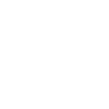
t = 0.00 s
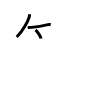
t = 3.00 s
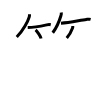
t = 6.00 s
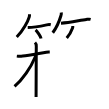
t = 9.00 s
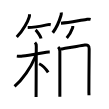
t = 12.00 s
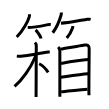
t = 15.00 s

The animated SVG that drew these frames (rendered in a browser with its animation timeline set to each time). Animation: 15 SMIL elements (animate=15); one cycle of 15.00 s.

<svg width="109px" height="109px" viewBox="0 0 px 109px" xmlns="http://www.w3.org/2000/svg" xmlns:xlink="http://www.w3.org/1999/xlink" xml:space="preserve" version="1.1"  baseProfile="full">
<path d="M29.5,14.25c0.06,0.88,0,1.71-0.24,2.56C28.02,21.18,22.9,30.97,16.75,37" style="fill:none;stroke:black;stroke-width:3;opacity:0">
  <animate attributeType="CSS" attributeName="opacity" from="0" to="1" begin="0s" dur="1s" repeatCount="Indefinite" fill="freeze" />
</path>
<path d="M27.73,27.54c2.89,0,13.77-1.54,19-2.69c1.66-0.37,3.02-0.35,4.02-0.1" style="fill:none;stroke:black;stroke-width:3;opacity:0">
  <animate attributeType="CSS" attributeName="opacity" from="0" to="1" begin="1s" dur="1s" repeatCount="Indefinite" fill="freeze" />
</path>
<path d="M35.62,29.88c1.44,1.28,5.07,6.6,5.43,8.59" style="fill:none;stroke:black;stroke-width:3;opacity:0">
  <animate attributeType="CSS" attributeName="opacity" from="0" to="1" begin="2s" dur="1s" repeatCount="Indefinite" fill="freeze" />
</path>
<path d="M61.25,12.5c0.1,0.76,0.01,2.25-0.27,2.95C59.72,19.71,57,27,52.75,32.75" style="fill:none;stroke:black;stroke-width:3;opacity:0">
  <animate attributeType="CSS" attributeName="opacity" from="0" to="1" begin="3s" dur="1s" repeatCount="Indefinite" fill="freeze" />
</path>
<path d="M60.98,23.16c8.63-0.42,18.95-2.91,25.4-3.73c1.7-0.21,2.87-0.43,4.25-0.09" style="fill:none;stroke:black;stroke-width:3;opacity:0">
  <animate attributeType="CSS" attributeName="opacity" from="0" to="1" begin="4s" dur="1s" repeatCount="Indefinite" fill="freeze" />
</path>
<path d="M72.77,26c0.05,0.66,0.02,1.31-0.21,1.92c-1.19,3.2-2.57,6.58-5.82,10.2" style="fill:none;stroke:black;stroke-width:3;opacity:0">
  <animate attributeType="CSS" attributeName="opacity" from="0" to="1" begin="5s" dur="1s" repeatCount="Indefinite" fill="freeze" />
</path>
<path d="M16.82,56.12c2.06,0.25,4.07,0.21,5.93-0.02c6.08-0.75,17.09-2.87,23.52-3.94C47.85,51.9,48.75,52,49.75,52" style="fill:none;stroke:black;stroke-width:3;opacity:0">
  <animate attributeType="CSS" attributeName="opacity" from="0" to="1" begin="6s" dur="1s" repeatCount="Indefinite" fill="freeze" />
</path>
<path d="M34.97,42.5c0.95,0.95,1.31,2.38,1.31,3.61c0,2.39-0.14,32.14-0.18,45.27c-0.01,2.72-0.02,4.72-0.02,5.62" style="fill:none;stroke:black;stroke-width:3;opacity:0">
  <animate attributeType="CSS" attributeName="opacity" from="0" to="1" begin="7s" dur="1s" repeatCount="Indefinite" fill="freeze" />
</path>
<path d="M35.5,55c0,1.12-0.25,1.85-0.53,2.53C30.87,67.56,22.57,79.6,14.54,86.47" style="fill:none;stroke:black;stroke-width:3;opacity:0">
  <animate attributeType="CSS" attributeName="opacity" from="0" to="1" begin="8s" dur="1s" repeatCount="Indefinite" fill="freeze" />
</path>
<path d="M39.14,63.75c3.61,1.75,6.42,4.68,9.03,8.58" style="fill:none;stroke:black;stroke-width:3;opacity:0">
  <animate attributeType="CSS" attributeName="opacity" from="0" to="1" begin="9s" dur="1s" repeatCount="Indefinite" fill="freeze" />
</path>
<path d="M58.19,47c1.03,1.03,1.66,2.77,1.66,4.18c0,1.17,0,29.72,0,41.07c0,2.3,0,3.9,0,4.41" style="fill:none;stroke:black;stroke-width:3;opacity:0">
  <animate attributeType="CSS" attributeName="opacity" from="0" to="1" begin="10s" dur="1s" repeatCount="Indefinite" fill="freeze" />
</path>
<path d="M60.39,49.07c2.45-0.31,19.64-3.24,24.35-4c3.12-0.51,4.45,0.62,4.43,3.81c-0.03,5.99-0.28,27.9-0.28,42.51c0,1.36,0.09,2.61,0.09,3.85" style="fill:none;stroke:black;stroke-width:3;opacity:0">
  <animate attributeType="CSS" attributeName="opacity" from="0" to="1" begin="11s" dur="1s" repeatCount="Indefinite" fill="freeze" />
</path>
<path d="M61.09,63.42c6.53-1.17,22.66-3.61,26.95-3.87" style="fill:none;stroke:black;stroke-width:3;opacity:0">
  <animate attributeType="CSS" attributeName="opacity" from="0" to="1" begin="12s" dur="1s" repeatCount="Indefinite" fill="freeze" />
</path>
<path d="M60.81,77.34c7.08-1.02,20.38-3.09,27.25-3.51" style="fill:none;stroke:black;stroke-width:3;opacity:0">
  <animate attributeType="CSS" attributeName="opacity" from="0" to="1" begin="13s" dur="1s" repeatCount="Indefinite" fill="freeze" />
</path>
<path d="M61.16,91.81c6.22-0.56,18.97-2.06,26.33-2.64" style="fill:none;stroke:black;stroke-width:3;opacity:0">
  <animate attributeType="CSS" attributeName="opacity" from="0" to="1" begin="14s" dur="1s" repeatCount="Indefinite" fill="freeze" />
</path>
</svg>
